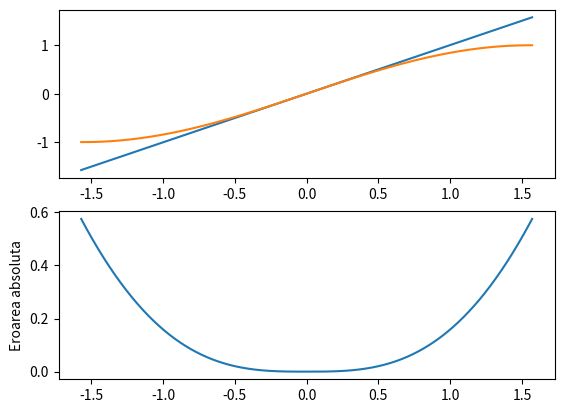

Recreate this plot in Python.
import numpy as np
import matplotlib.pyplot as plt

def pade_sin(a):
    return (a - (7 * a ** 3) / 60) / (1 + (a ** 2) / 20)

x0 = np.linspace(-np.pi / 2, np.pi / 2, 1000)

fig, axs = plt.subplots(2)

axs[0].plot(x0, x0)
axs[0].plot(x0, pade_sin(x0))

axs[1].plot(x0, np.abs(x0 - pade_sin(x0)))
axs[1].set_ylabel('Eroarea absoluta')

plt.show()